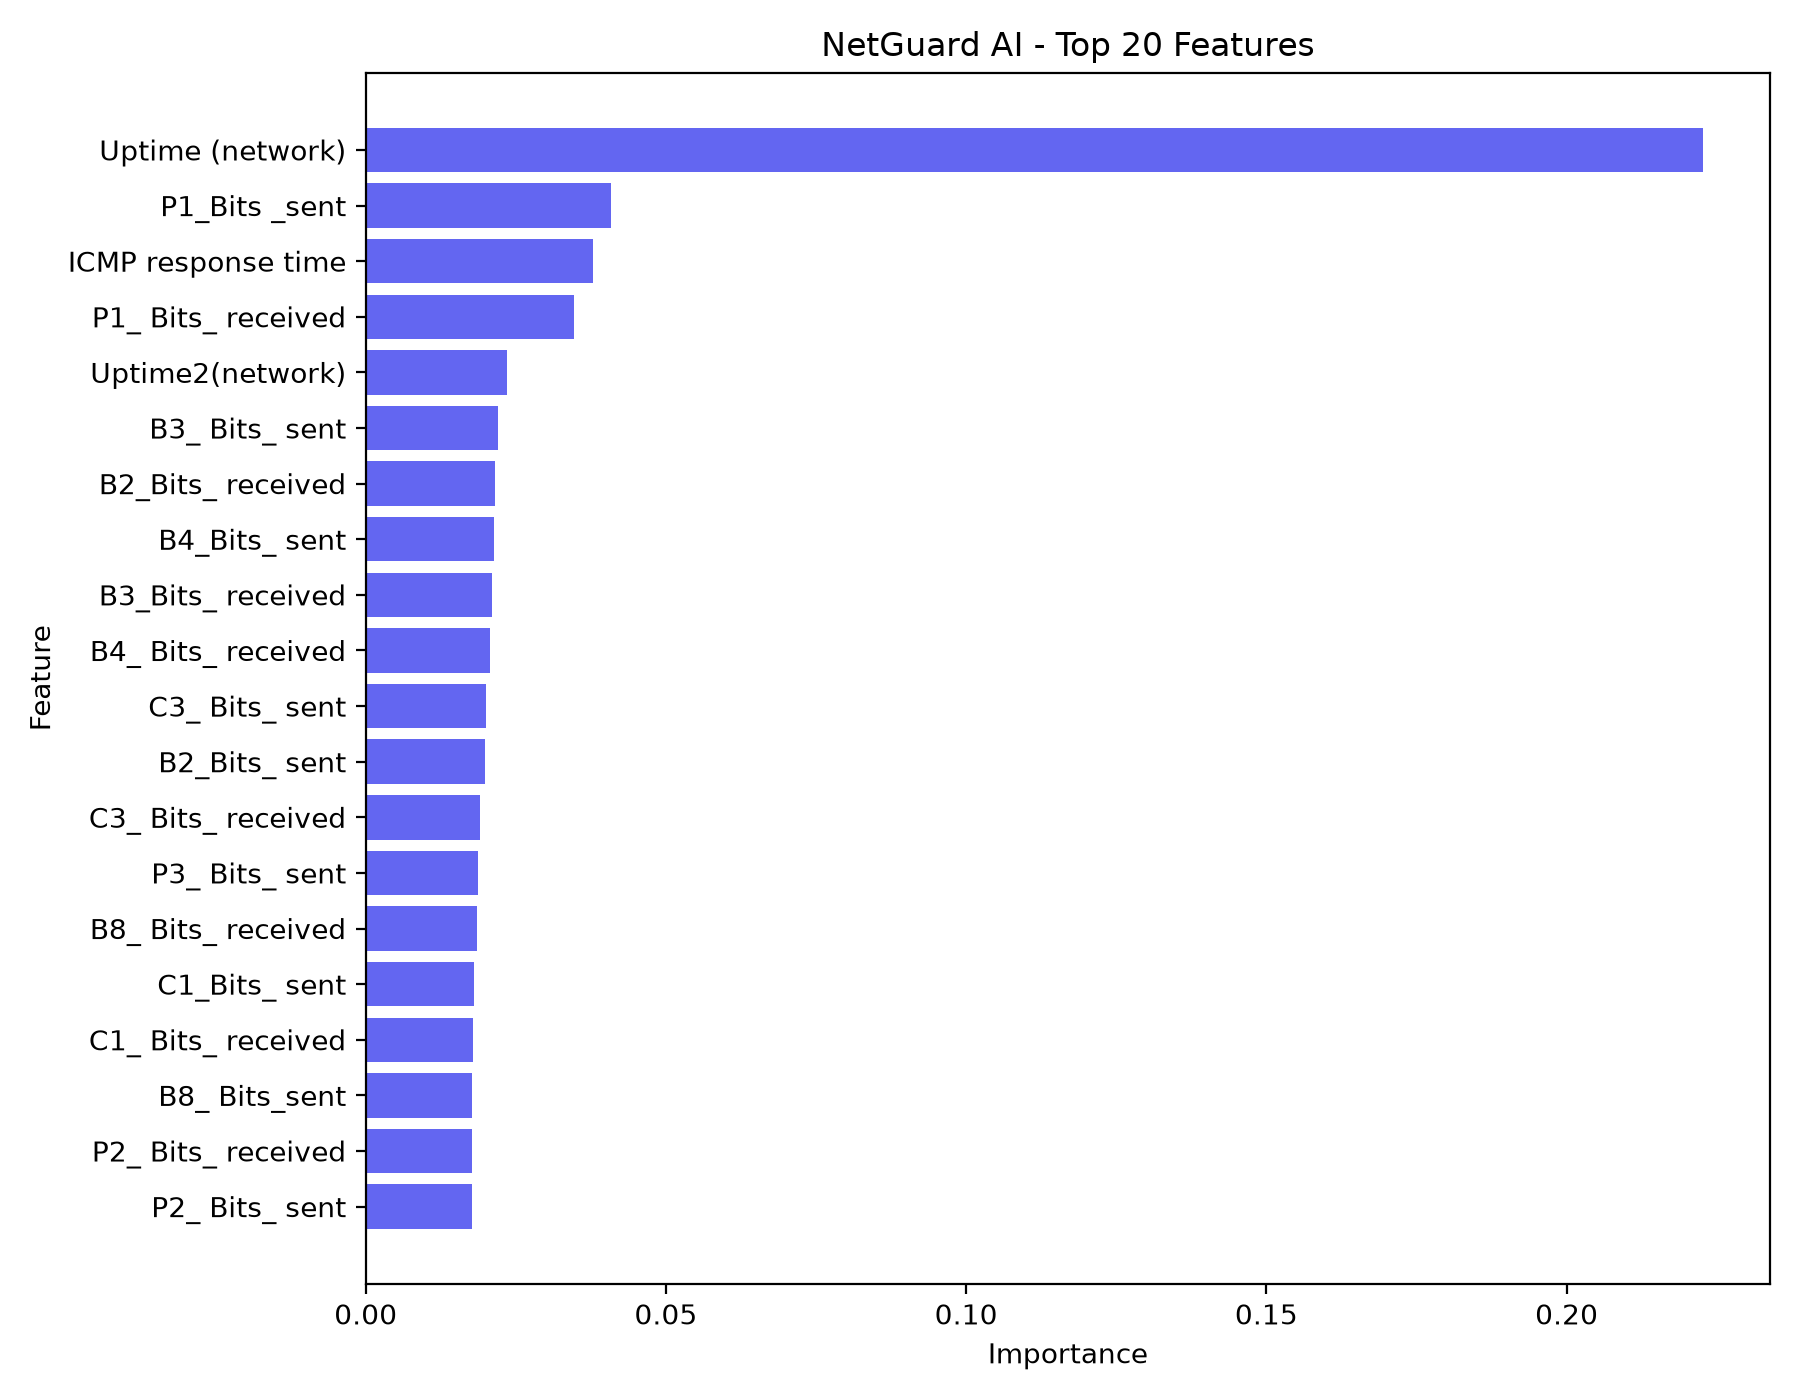

The file beside this chart, header and first rows:
feature, importance
Uptime (network), 0.2227
P1_Bits _sent, 0.0409
ICMP response time, 0.03793
P1_ Bits_ received, 0.03467
Uptime2(network), 0.02357
B3_ Bits_ sent, 0.02203
B2_Bits_ received, 0.02159
B4_Bits_ sent, 0.02144
B3_Bits_ received, 0.02103
B4_ Bits_ received, 0.02078
C3_ Bits_ sent, 0.01997
B2_Bits_ sent, 0.01988
C3_ Bits_ received, 0.01905
P3_ Bits_ sent, 0.0187
B8_ Bits_ received, 0.01846
C1_Bits_ sent, 0.0181
C1_ Bits_ received, 0.01793
B8_ Bits_sent, 0.01775
P2_ Bits_ received, 0.01765
P2_ Bits_ sent, 0.01762
P4_ Bits_ received, 0.01728
P4_ Bits_ sent, 0.01696
ICMP loss, 0.01689
P3_ Bits_ received, 0.01667
C2_ Bits_ received, 0.01545
B10_ Bits_ sent, 0.01541
B10_ Bits_ received, 0.01533
C2_ Bits_ sent, 0.01497
ICMP ping, 0.01335
B5_Bits_ received, 0.01326
B6_Bits_ sent, 0.01315
B6_ Bits_ received, 0.01296
B5_ Bits_ sent, 0.01285
U_ Bits_ sent, 0.01255
B1_Bits_ received, 0.01222
B1_Bits_ sent, 0.01129
U_ Bits_ received, 0.01084
U_Outbound_ packets_ with_ errors, 0.01001
B13_ Bits_ received, 0.009279
B9_Bits_ received, 0.009211
B12_ Bits_ sent, 0.009182
B11_ Bits_ sent, 0.008984
B9_ Bits_ sent, 0.008866
B11_ Bits_ received, 0.008504
B13_ Bits_ sent, 0.008083
B12_ Bits_ received, 0.008007
downstream_dependents, 0.007989
Hop_to_server, 0.004018
Hop_to_core, 0.003753
B1_Outbound_ packets_ with_ errors, 0.003268
SNMP agent availability, 0.002002
hop_to_core, 0.001958
hop_to_server, 0.001534
P3_Outbound_ packets_ discarded, 0.001382
B3_ Outbound_ packets_ discarded, 0.0002732
P2_Outbound_ packets_ discarded, 0.000236
B4_Outbound _packets_ discarded, 0.0002219
B5_Outbound_ packets_ discarded, 1.0939096482469556e-05
B10_ Outbound_ packets_ discarded, 2.603821612068878e-06
P1_ Outbound _packets_ with_ errors, 0.0
... 169 more rows
